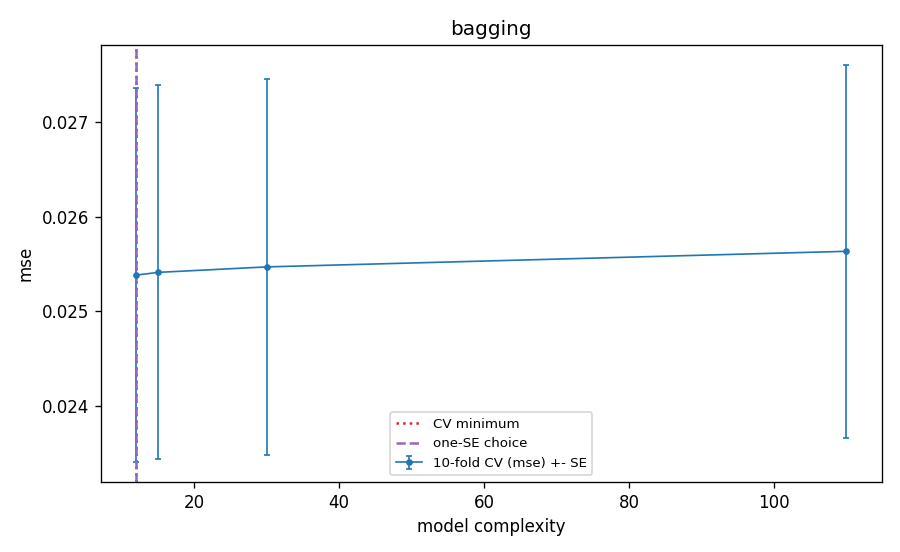

The table this chart was drawn from, first rows:
frac, mf, leaf, k, complexity, cv_mse, cv_se, val_mse_tuning_fit, cv_oob_mse, is_cv_min, is_one_se, is_one_se_plain
1.0, 1.0, 1, 239, 110.0, 0.02563, 0.001973, 0.02589, 0.01054, False, False, False
1.0, 1.0, 5, 239, 30.0, 0.02547, 0.00199, 0.02568, 0.01033, False, False, False
1.0, 1.0, 20, 239, 15.0, 0.02541, 0.001978, 0.02558, 0.0102, False, False, False
1.0, 1.0, 50, 239, 12.0, 0.02538, 0.001978, 0.02557, 0.01017, True, True, True
